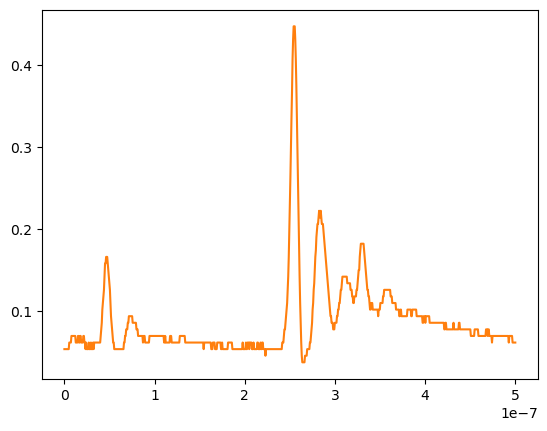

Data behind this chart, as committed beside it:
# KEYSIGHT TECHNOLOGIES, MSO-X 3024T, MY58262555, 07.30.2019051434
# time, 1
# 2024-07-25 15:50:47.074846
0.000000000000000000e+00, 5.331659999999999872e-02
6.009615384615384582e-10, 5.331659999999999872e-02
1.201923076923076916e-09, 5.331659999999999872e-02
1.802884615384615271e-09, 5.331659999999999872e-02
2.403846153846153833e-09, 5.331659999999999872e-02
3.004807692307692394e-09, 5.331659999999999872e-02
3.605769230769230542e-09, 5.331659999999999872e-02
4.206730769230769104e-09, 5.331659999999999872e-02
4.807692307692307666e-09, 5.331659999999999872e-02
5.408653846153846227e-09, 6.135680000000000300e-02
6.009615384615384789e-09, 6.135680000000000300e-02
6.610576923076923350e-09, 6.135680000000000300e-02
7.211538461538461085e-09, 6.135680000000000300e-02
7.812499999999999646e-09, 6.939700000000000035e-02
8.413461538461538208e-09, 6.939700000000000035e-02
9.014423076923076770e-09, 6.939700000000000035e-02
9.615384615384615331e-09, 6.939700000000000035e-02
1.021634615384615389e-08, 6.939700000000000035e-02
1.081730769230769245e-08, 6.939700000000000035e-02
1.141826923076923102e-08, 6.939700000000000035e-02
1.201923076923076958e-08, 6.939700000000000035e-02
1.262019230769230814e-08, 6.135680000000000300e-02
1.322115384615384670e-08, 6.135680000000000300e-02
1.382211538461538526e-08, 6.135680000000000300e-02
1.442307692307692217e-08, 6.135680000000000300e-02
1.502403846153846073e-08, 6.939700000000000035e-02
1.562499999999999929e-08, 6.939700000000000035e-02
1.622596153846153785e-08, 6.135680000000000300e-02
1.682692307692307642e-08, 6.135680000000000300e-02
1.742788461538461498e-08, 6.939700000000000035e-02
1.802884615384615354e-08, 6.939700000000000035e-02
1.862980769230769210e-08, 6.135680000000000300e-02
1.923076923076923066e-08, 6.135680000000000300e-02
1.983173076923076922e-08, 6.135680000000000300e-02
2.043269230769230779e-08, 6.135680000000000300e-02
2.103365384615384635e-08, 6.939700000000000035e-02
2.163461538461538491e-08, 6.939700000000000035e-02
2.223557692307692347e-08, 6.135680000000000300e-02
2.283653846153846203e-08, 6.135680000000000300e-02
2.343750000000000059e-08, 5.331659999999999872e-02
2.403846153846153916e-08, 6.135680000000000300e-02
2.463942307692307772e-08, 5.331659999999999872e-02
2.524038461538461628e-08, 5.331659999999999872e-02
2.584134615384615484e-08, 5.331659999999999872e-02
2.644230769230769340e-08, 5.331659999999999872e-02
2.704326923076923196e-08, 6.135680000000000300e-02
2.764423076923077052e-08, 5.331659999999999872e-02
2.824519230769230909e-08, 5.331659999999999872e-02
2.884615384615384434e-08, 5.331659999999999872e-02
2.944711538461538290e-08, 6.135680000000000300e-02
3.004807692307692146e-08, 5.331659999999999872e-02
3.064903846153846333e-08, 5.331659999999999872e-02
3.124999999999999859e-08, 5.331659999999999872e-02
3.185096153846154046e-08, 6.135680000000000300e-02
3.245192307692307571e-08, 5.331659999999999872e-02
3.305288461538461758e-08, 6.135680000000000300e-02
3.365384615384615283e-08, 6.135680000000000300e-02
3.425480769230769470e-08, 6.135680000000000300e-02
... 775 more rows
